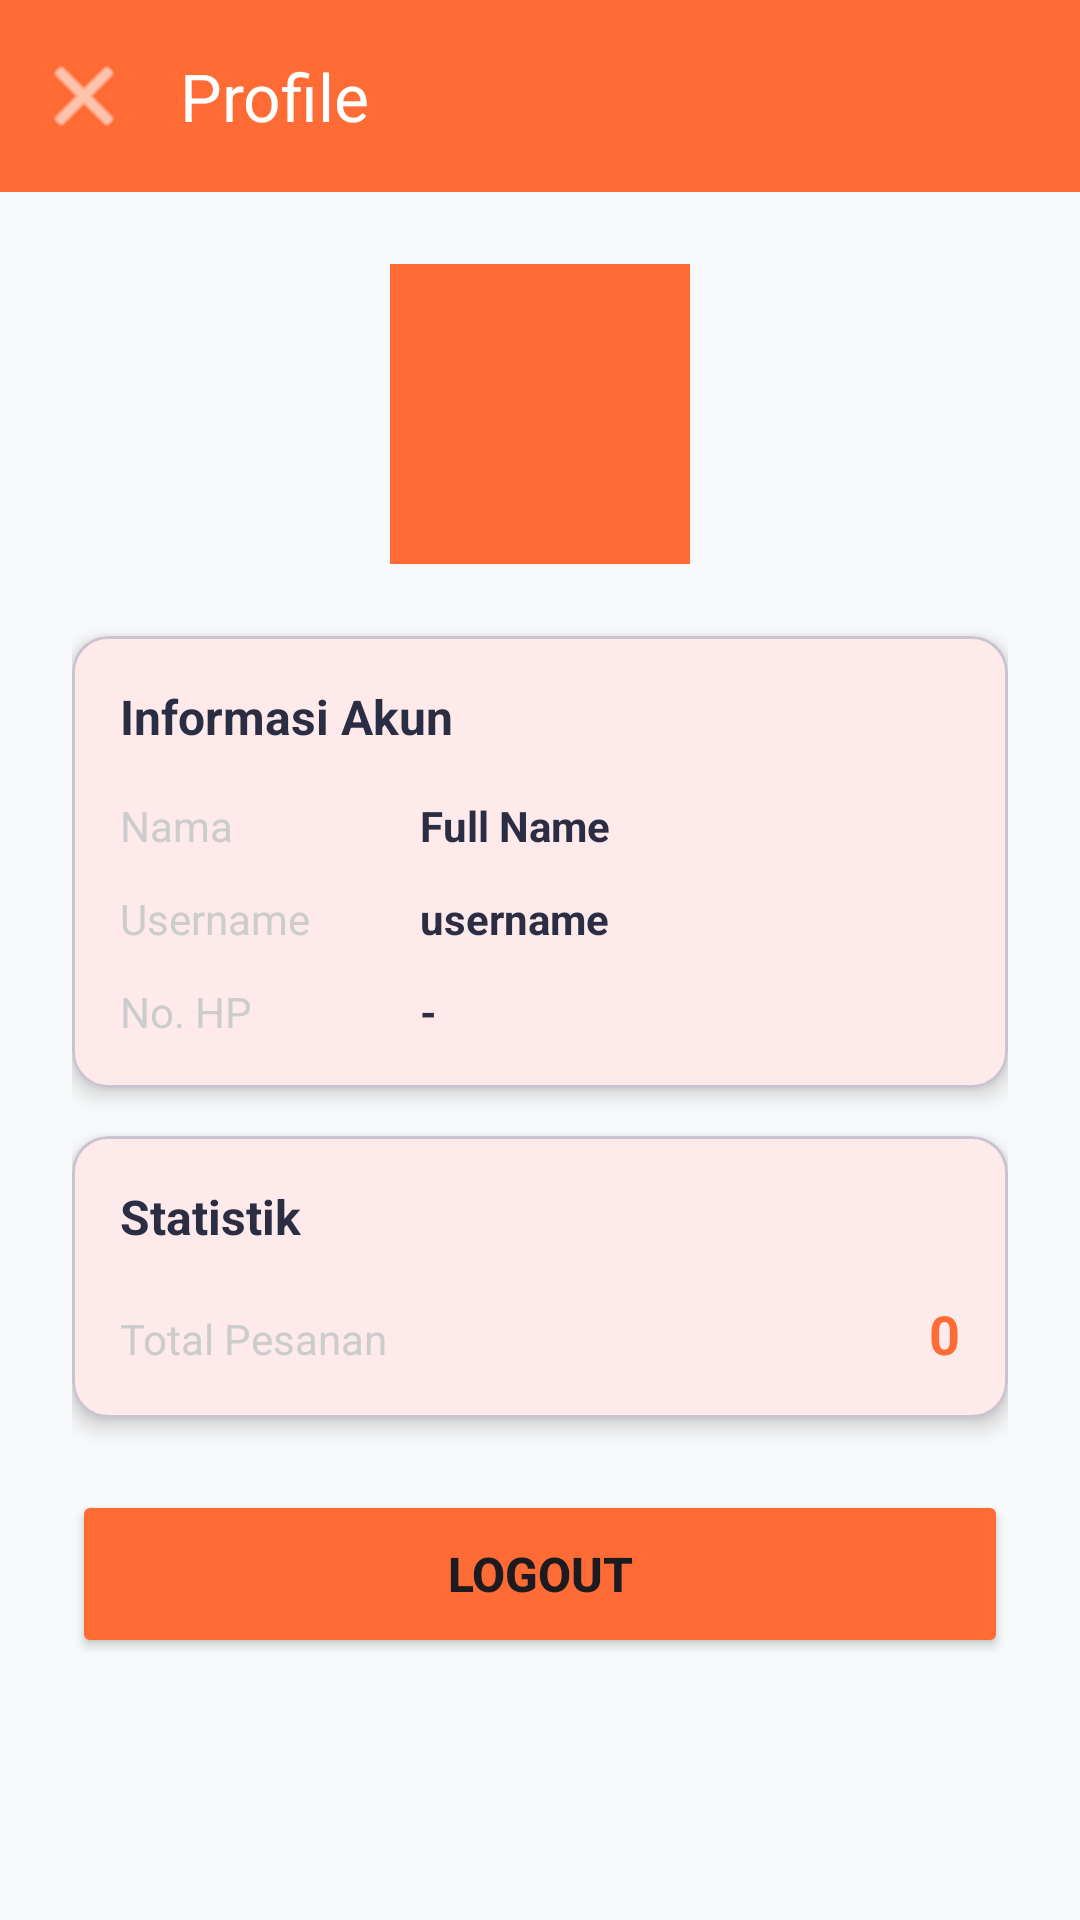

This screen was rendered from an Android layout file. Write that file and the resources it references.
<!-- AndroidManifest.xml: application theme Theme.WarungSkuy -->
<!-- res/layout/activity_profile.xml -->
<?xml version="1.0" encoding="utf-8"?>
<androidx.constraintlayout.widget.ConstraintLayout
    xmlns:android="http://schemas.android.com/apk/res/android"
    xmlns:app="http://schemas.android.com/apk/res-auto"
    android:layout_width="match_parent"
    android:layout_height="match_parent"
    android:background="@color/background">

    
    <com.google.android.material.appbar.MaterialToolbar
        android:id="@+id/toolbar"
        android:layout_width="match_parent"
        android:layout_height="wrap_content"
        android:background="@color/primary"
        android:elevation="4dp"
        app:title="@string/profile"
        app:titleTextColor="@color/white"
        app:navigationIcon="@android:drawable/ic_menu_close_clear_cancel"
        app:navigationIconTint="@color/white"
        app:layout_constraintTop_toTopOf="parent"/>

    <ScrollView
        android:layout_width="match_parent"
        android:layout_height="0dp"
        android:fillViewport="true"
        app:layout_constraintTop_toBottomOf="@id/toolbar"
        app:layout_constraintBottom_toBottomOf="parent">

        <LinearLayout
            android:layout_width="match_parent"
            android:layout_height="wrap_content"
            android:orientation="vertical"
            android:padding="24dp">

            
            <ImageView
                android:layout_width="100dp"
                android:layout_height="100dp"
                android:src="@drawable/ic_profile"
                android:layout_gravity="center"
                android:background="@color/primary"
                android:layout_marginBottom="24dp"/>

            
            <com.google.android.material.card.MaterialCardView
                android:layout_width="match_parent"
                android:layout_height="wrap_content"
                android:layout_marginBottom="16dp"
                app:cardCornerRadius="12dp"
                app:cardElevation="4dp">

                <LinearLayout
                    android:layout_width="match_parent"
                    android:layout_height="wrap_content"
                    android:orientation="vertical"
                    android:padding="16dp">

                    <TextView
                        android:layout_width="wrap_content"
                        android:layout_height="wrap_content"
                        android:text="Informasi Akun"
                        android:textSize="16sp"
                        android:textStyle="bold"
                        android:textColor="@color/text_dark"
                        android:layout_marginBottom="16dp"/>

                    <LinearLayout
                        android:layout_width="match_parent"
                        android:layout_height="wrap_content"
                        android:orientation="horizontal"
                        android:layout_marginBottom="12dp">

                        <TextView
                            android:layout_width="100dp"
                            android:layout_height="wrap_content"
                            android:text="Nama"
                            android:textSize="14sp"
                            android:textColor="@color/gray"/>

                        <TextView
                            android:id="@+id/tvFullName"
                            android:layout_width="0dp"
                            android:layout_height="wrap_content"
                            android:layout_weight="1"
                            android:text="Full Name"
                            android:textSize="14sp"
                            android:textStyle="bold"
                            android:textColor="@color/text_dark"/>
                    </LinearLayout>

                    <LinearLayout
                        android:layout_width="match_parent"
                        android:layout_height="wrap_content"
                        android:orientation="horizontal"
                        android:layout_marginBottom="12dp">

                        <TextView
                            android:layout_width="100dp"
                            android:layout_height="wrap_content"
                            android:text="Username"
                            android:textSize="14sp"
                            android:textColor="@color/gray"/>

                        <TextView
                            android:id="@+id/tvUsername"
                            android:layout_width="0dp"
                            android:layout_height="wrap_content"
                            android:layout_weight="1"
                            android:text="username"
                            android:textSize="14sp"
                            android:textStyle="bold"
                            android:textColor="@color/text_dark"/>
                    </LinearLayout>

                    <LinearLayout
                        android:layout_width="match_parent"
                        android:layout_height="wrap_content"
                        android:orientation="horizontal">

                        <TextView
                            android:layout_width="100dp"
                            android:layout_height="wrap_content"
                            android:text="No. HP"
                            android:textSize="14sp"
                            android:textColor="@color/gray"/>

                        <TextView
                            android:id="@+id/tvPhone"
                            android:layout_width="0dp"
                            android:layout_height="wrap_content"
                            android:layout_weight="1"
                            android:text="-"
                            android:textSize="14sp"
                            android:textStyle="bold"
                            android:textColor="@color/text_dark"/>
                    </LinearLayout>

                </LinearLayout>
            </com.google.android.material.card.MaterialCardView>

            
            <com.google.android.material.card.MaterialCardView
                android:layout_width="match_parent"
                android:layout_height="wrap_content"
                android:layout_marginBottom="24dp"
                app:cardCornerRadius="12dp"
                app:cardElevation="4dp">

                <LinearLayout
                    android:layout_width="match_parent"
                    android:layout_height="wrap_content"
                    android:orientation="vertical"
                    android:padding="16dp">

                    <TextView
                        android:layout_width="wrap_content"
                        android:layout_height="wrap_content"
                        android:text="Statistik"
                        android:textSize="16sp"
                        android:textStyle="bold"
                        android:textColor="@color/text_dark"
                        android:layout_marginBottom="16dp"/>

                    <LinearLayout
                        android:layout_width="match_parent"
                        android:layout_height="wrap_content"
                        android:orientation="horizontal">

                        <TextView
                            android:layout_width="0dp"
                            android:layout_height="wrap_content"
                            android:layout_weight="1"
                            android:text="Total Pesanan"
                            android:textSize="14sp"
                            android:textColor="@color/gray"/>

                        <TextView
                            android:id="@+id/tvTotalOrders"
                            android:layout_width="wrap_content"
                            android:layout_height="wrap_content"
                            android:text="0"
                            android:textSize="18sp"
                            android:textStyle="bold"
                            android:textColor="@color/primary"/>
                    </LinearLayout>

                </LinearLayout>
            </com.google.android.material.card.MaterialCardView>

            
            <Button
                android:id="@+id/btnLogout"
                android:layout_width="match_parent"
                android:layout_height="56dp"
                android:text="Logout"
                android:textSize="16sp"
                android:textStyle="bold"
                android:backgroundTint="@color/primary"
                android:layout_marginBottom="16dp"/>

        </LinearLayout>
    </ScrollView>

</androidx.constraintlayout.widget.ConstraintLayout>
<!-- resources referenced by this layout -->
<resources>
  <color name="background">#F8F9FA</color>
  <color name="gray">#CCCCCC</color>
  <color name="primary">#FF6B35</color>
  <color name="text_dark">#2B2D42</color>
  <color name="white">#FFFFFF</color>
  <string name="profile">Profile</string>
  <style name="Theme.WarungSkuy" parent="Base.Theme.WarungSkuy" />
  <style name="Base.Theme.WarungSkuy" parent="Theme.Material3.Light.NoActionBar">
          <item name="colorPrimary">@color/primary</item>
          <item name="colorPrimaryDark">@color/primary_dark</item>
          <item name="colorAccent">@color/accent</item>
          <item name="android:statusBarColor">@color/primary</item>
          <item name="android:navigationBarColor">@color/white</item>
      </style>
  <color name="primary_dark">#E63946</color>
  <color name="accent">#F4A261</color>
</resources>
